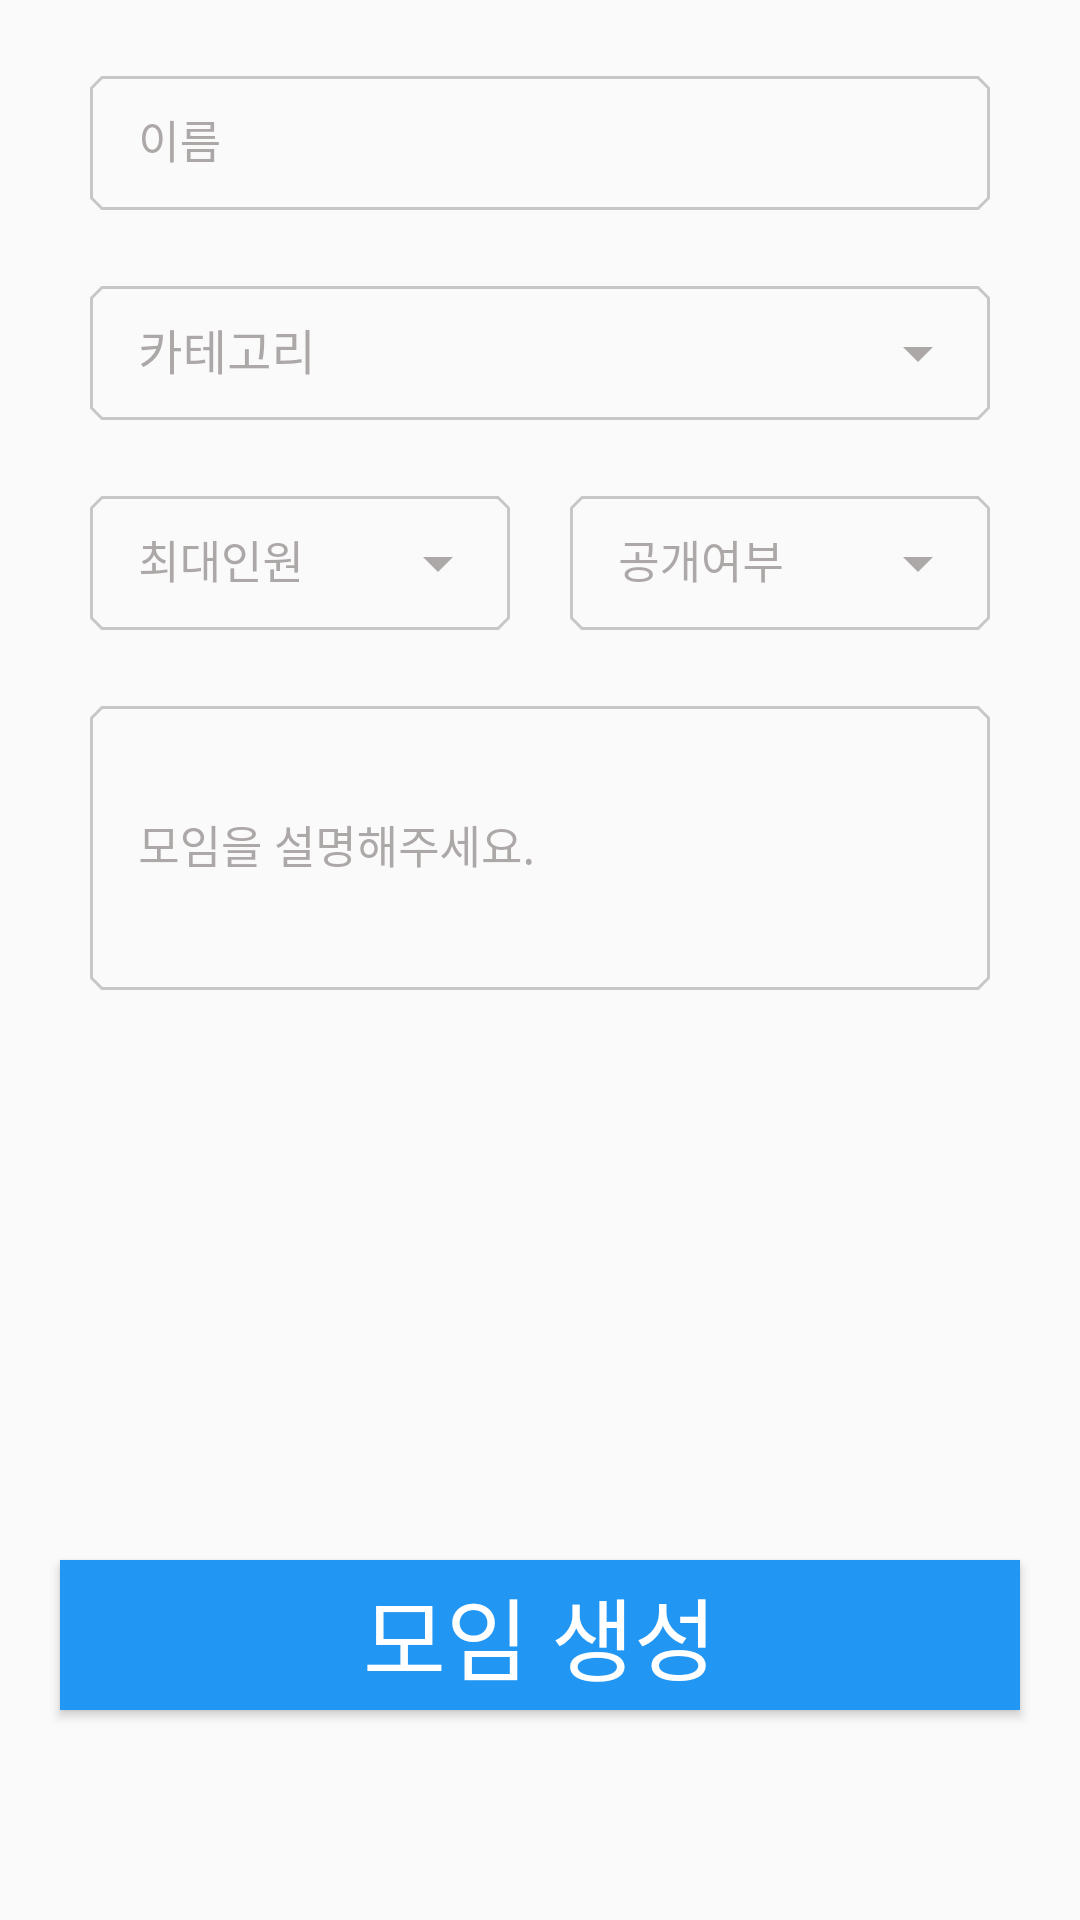

This screen was rendered from an Android layout file. Write that file and the resources it references.
<!-- AndroidManifest.xml: application theme AppTheme -->
<!-- res/layout/meetting_create.xml -->
<?xml version="1.0" encoding="utf-8"?>
<LinearLayout xmlns:android="http://schemas.android.com/apk/res/android"
    xmlns:app="http://schemas.android.com/apk/res-auto"
    android:orientation="vertical"
    android:layout_width="match_parent"
    android:layout_height="match_parent"
    android:theme="@style/AppTheme2">



    <LinearLayout
        android:layout_width="300dp"
        android:layout_height="500dp"
        android:layout_gravity="center"
        android:orientation="vertical">

        
        <com.google.android.material.textfield.TextInputLayout
            android:layout_width="match_parent"
            android:layout_height="50dp"
            android:layout_marginTop="20dp"
            android:hint="이름"
            app:endIconMode="clear_text"
            style="@style/Widget.MaterialComponents.TextInputLayout.OutlinedBox.Dense">

            <com.google.android.material.textfield.TextInputEditText
                android:id="@+id/meetingName"
                android:layout_width="300dp"
                android:layout_height="match_parent"
                android:textSize="15dp"/>

        </com.google.android.material.textfield.TextInputLayout>

        
        <com.google.android.material.textfield.TextInputLayout
            android:layout_width="match_parent"
            android:layout_height="50dp"
            android:layout_marginTop="20dp"
            android:gravity="center"
            android:hint="카테고리"
            style="@style/Widget.MaterialComponents.TextInputLayout.OutlinedBox.Dense.ExposedDropdownMenu">

            <AutoCompleteTextView
                android:id="@+id/category"
                android:layout_width="300dp"
                android:layout_height="match_parent"
                android:fontFamily="@font/rubik_light"
                android:focusable="false"
                android:inputType="none" />

        </com.google.android.material.textfield.TextInputLayout>

        <LinearLayout
            android:layout_width="match_parent"
            android:layout_height="50dp"
            android:layout_marginTop="20dp"
            android:orientation="horizontal">

            <com.google.android.material.textfield.TextInputLayout
                android:layout_width="140dp"
                android:layout_height="50dp"
                android:layout_marginRight="10dp"
                android:hint="최대인원"
                style="@style/Widget.MaterialComponents.TextInputLayout.OutlinedBox.Dense.ExposedDropdownMenu">

                <AutoCompleteTextView
                    android:id="@+id/maxUserCnt"
                    android:layout_width="match_parent"
                    android:layout_height="match_parent"
                    android:fontFamily="@font/rubik_light"
                    android:focusable="false"
                    android:textSize="15dp" />

            </com.google.android.material.textfield.TextInputLayout>

            <com.google.android.material.textfield.TextInputLayout
                android:layout_width="140dp"
                android:layout_height="50dp"
                android:layout_marginLeft="10dp"
                android:hint="공개여부"
                style="@style/Widget.MaterialComponents.TextInputLayout.OutlinedBox.Dense.ExposedDropdownMenu">

                <AutoCompleteTextView
                    android:id="@+id/isOpen"
                    android:layout_width="match_parent"
                    android:layout_height="match_parent"
                    android:fontFamily="@font/rubik_light"
                    android:focusable="false"
                    android:textSize="15dp" />

            </com.google.android.material.textfield.TextInputLayout>



        </LinearLayout>


        
        <com.google.android.material.textfield.TextInputLayout
            android:layout_width="match_parent"
            android:layout_height="100dp"
            android:layout_marginTop="20dp"
            android:gravity="center"
            android:hint="모임을 설명해주세요."
            style="@style/Widget.MaterialComponents.TextInputLayout.OutlinedBox.Dense">

            <com.google.android.material.textfield.TextInputEditText
                android:id="@+id/comments"
                android:layout_width="300dp"
                android:layout_height="match_parent"
                android:textSize="15dp"/>

        </com.google.android.material.textfield.TextInputLayout>

    </LinearLayout>


    <Button
        android:id="@+id/confirm_meetting"
        android:layout_width="match_parent"
        android:layout_height="50dp"
        android:layout_marginLeft="20dp"
        android:layout_marginRight="20dp"
        android:layout_marginTop="20dp"
        android:layout_marginBottom="20dp"
        android:text="모임 생성"
        android:textSize="30dp"
        android:fontFamily="@font/jalnan"
        android:textColor="@color/button_text"
        android:background="@color/main_button"/>



</LinearLayout>
<!-- resources referenced by this layout -->
<resources>
  <color name="button_text">#ffffff</color>
  <color name="main_button">#2196F3</color>
  <style name="AppTheme2" parent="Theme.MaterialComponents.DayNight.DarkActionBar">
          ...
          <item name="colorPrimary">#937C7C</item>
          <item name="colorOnSurface">#7A7171</item>
          <item name="colorError">#D25151</item>
          <item name="textAppearanceSubtitle1">@style/TextAppearance.App.Subtitle1</item>
          <item name="textAppearanceCaption">@style/TextAppearance.App.Caption</item>
          <item name="shapeAppearanceSmallComponent">@style/ShapeAppearance.App.SmallComponent</item>
      </style>
  <style name="AppTheme" parent="Theme.AppCompat.Light.NoActionBar">
          
          <item name="colorPrimary">@color/colorPrimary</item>
          <item name="colorPrimaryDark">#9E9898</item>
          <item name="colorAccent">@color/colorAccent</item>
  
      </style>
  <style name="TextAppearance.App.Subtitle1" parent="TextAppearance.MaterialComponents.Subtitle1">
          <item name="fontFamily">@font/rubik_light</item>
          <item name="android:fontFamily">rubik_light</item>
      </style>
  <style name="TextAppearance.App.Caption" parent="TextAppearance.MaterialComponents.Caption">
          <item name="fontFamily">@font/rubik_light</item>
          <item name="android:fontFamily">rubik_light</item>
      </style>
  <style name="ShapeAppearance.App.SmallComponent" parent="ShapeAppearance.MaterialComponents.SmallComponent">
          <item name="cornerFamily">cut</item>
          <item name="cornerSize">4dp</item>
      </style>
  <color name="colorPrimary">#008577</color>
  <color name="colorAccent">#D81B60</color>
</resources>
